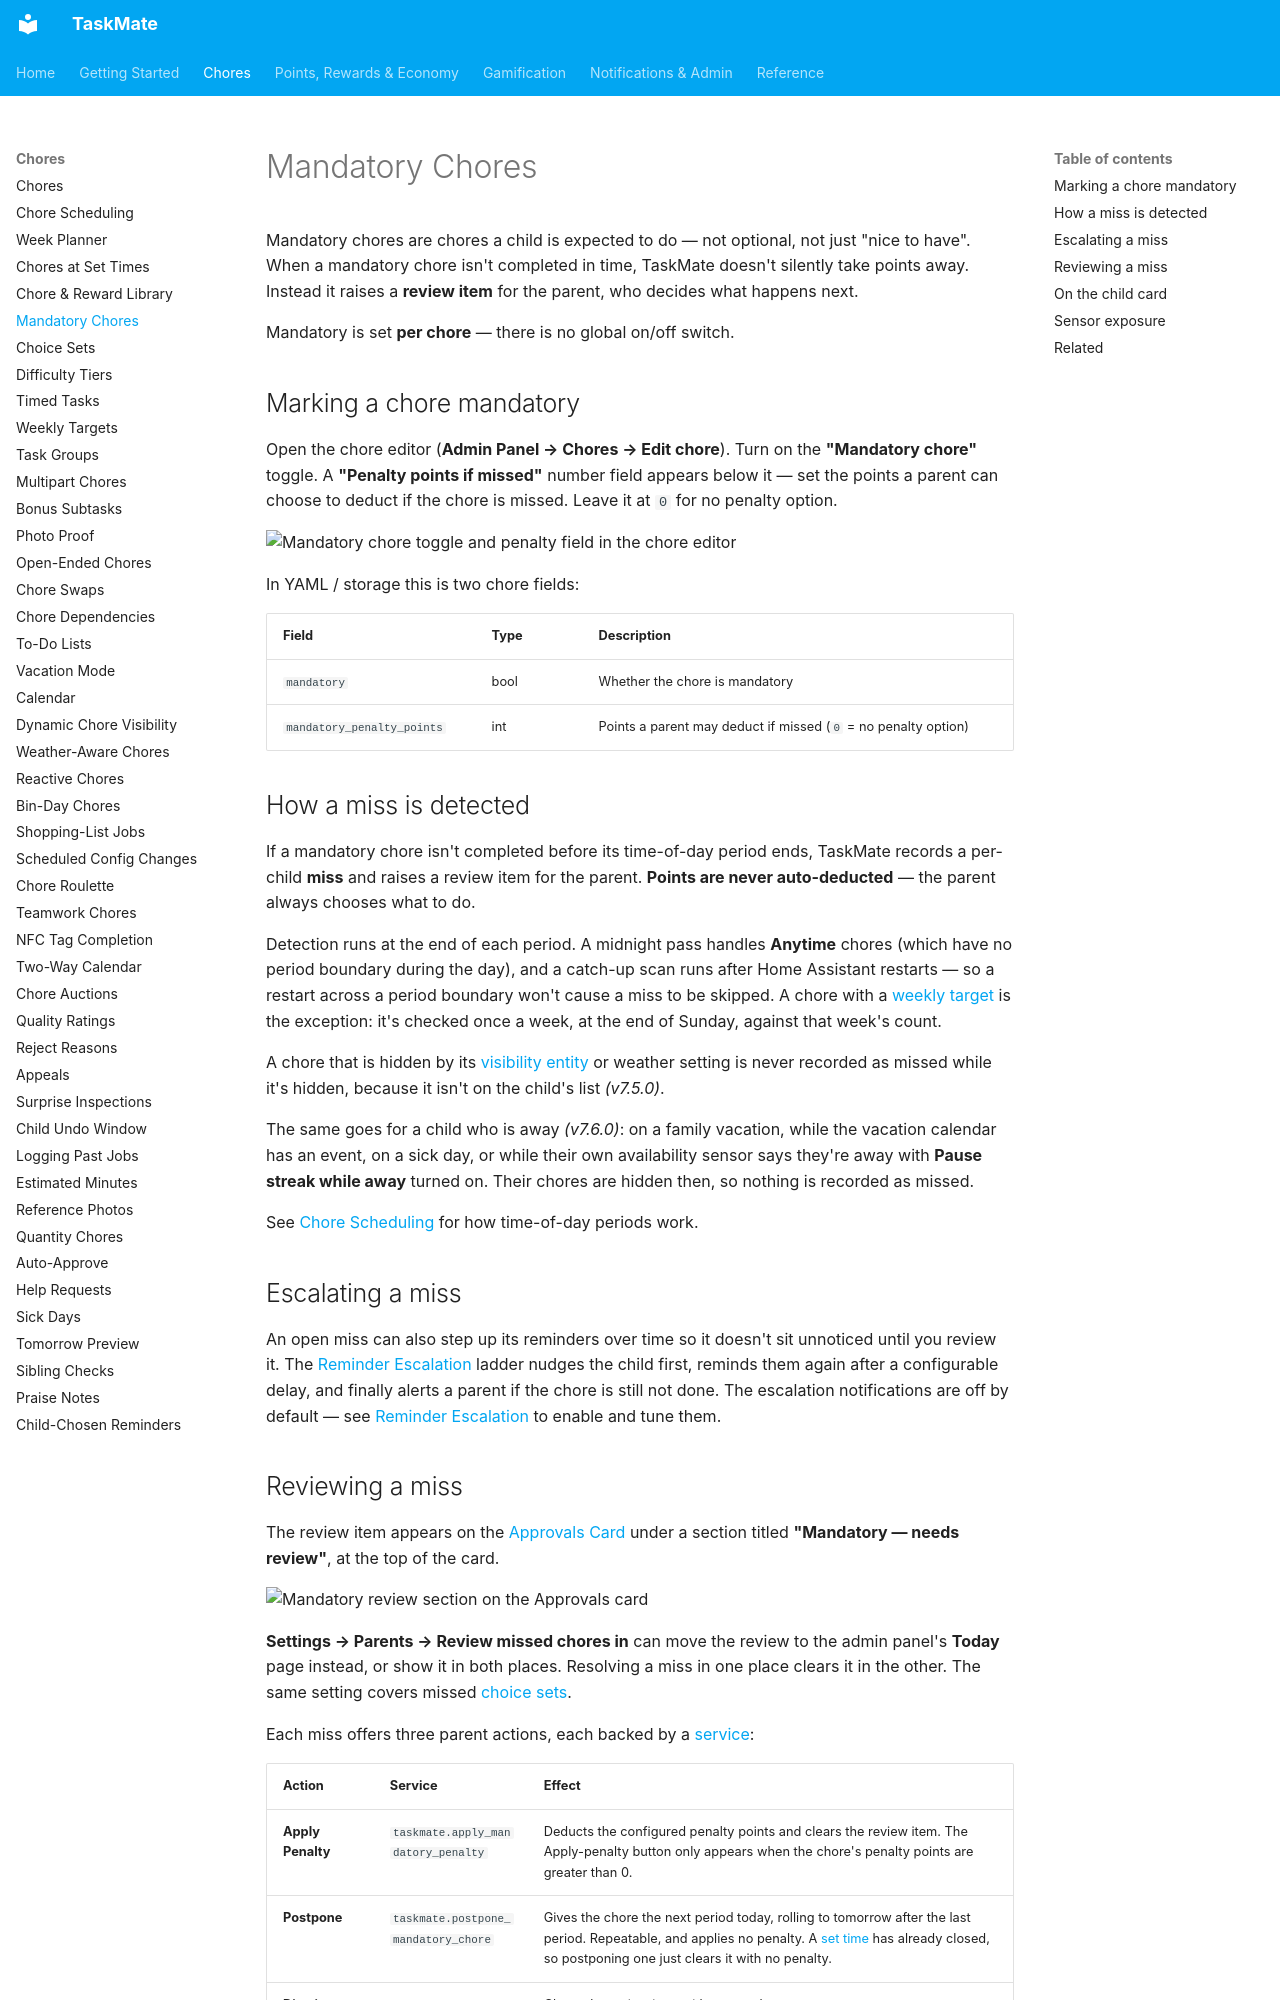

repository: tempus2016/taskmate · page: Mandatory-Chores/index.html · generator: mkdocs

# Mandatory Chores

Mandatory chores are chores a child is expected to do — not optional, not just "nice to have". When a mandatory chore isn't completed in time, TaskMate doesn't silently take points away. Instead it raises a **review item** for the parent, who decides what happens next.

Mandatory is set **per chore** — there is no global on/off switch.

## Marking a chore mandatory

Open the chore editor (**Admin Panel → Chores → Edit chore**). Turn on the **"Mandatory chore"** toggle. A **"Penalty points if missed"** number field appears below it — set the points a parent can choose to deduct if the chore is missed. Leave it at `0` for no penalty option.

![Mandatory chore toggle and penalty field in the chore editor](images/admin-chore-editor.png)

In YAML / storage this is two chore fields:

| Field | Type | Description |
| --- | --- | --- |
| `mandatory` | bool | Whether the chore is mandatory |
| `mandatory_penalty_points` | int | Points a parent may deduct if missed (`0` = no penalty option) |

## How a miss is detected

If a mandatory chore isn't completed before its time-of-day period ends, TaskMate records a per-child **miss** and raises a review item for the parent. **Points are never auto-deducted** — the parent always chooses what to do.

Detection runs at the end of each period. A midnight pass handles **Anytime** chores (which have no period boundary during the day), and a catch-up scan runs after Home Assistant restarts — so a restart across a period boundary won't cause a miss to be skipped. A chore with a [weekly target](Weekly-Targets.md) is the exception: it's checked once a week, at the end of Sunday, against that week's count.

A chore that is hidden by its [visibility entity](Dynamic-Chore-Visibility.md) or weather setting is never recorded as missed while it's hidden, because it isn't on the child's list *(v7.5.0)*.

The same goes for a child who is away *(v7.6.0)*: on a family vacation, while the vacation calendar has an event, on a sick day, or while their own availability sensor says they're away with **Pause streak while away** turned on. Their chores are hidden then, so nothing is recorded as missed.

See [Chore Scheduling](Chore-Scheduling.md) for how time-of-day periods work.

## Escalating a miss

An open miss can also step up its reminders over time so it doesn't sit unnoticed until you review it. The [Reminder Escalation](Reminder-Escalation.md) ladder nudges the child first, reminds them again after a configurable delay, and finally alerts a parent if the chore is still not done. The escalation notifications are off by default — see [Reminder Escalation](Reminder-Escalation.md) to enable and tune them.
